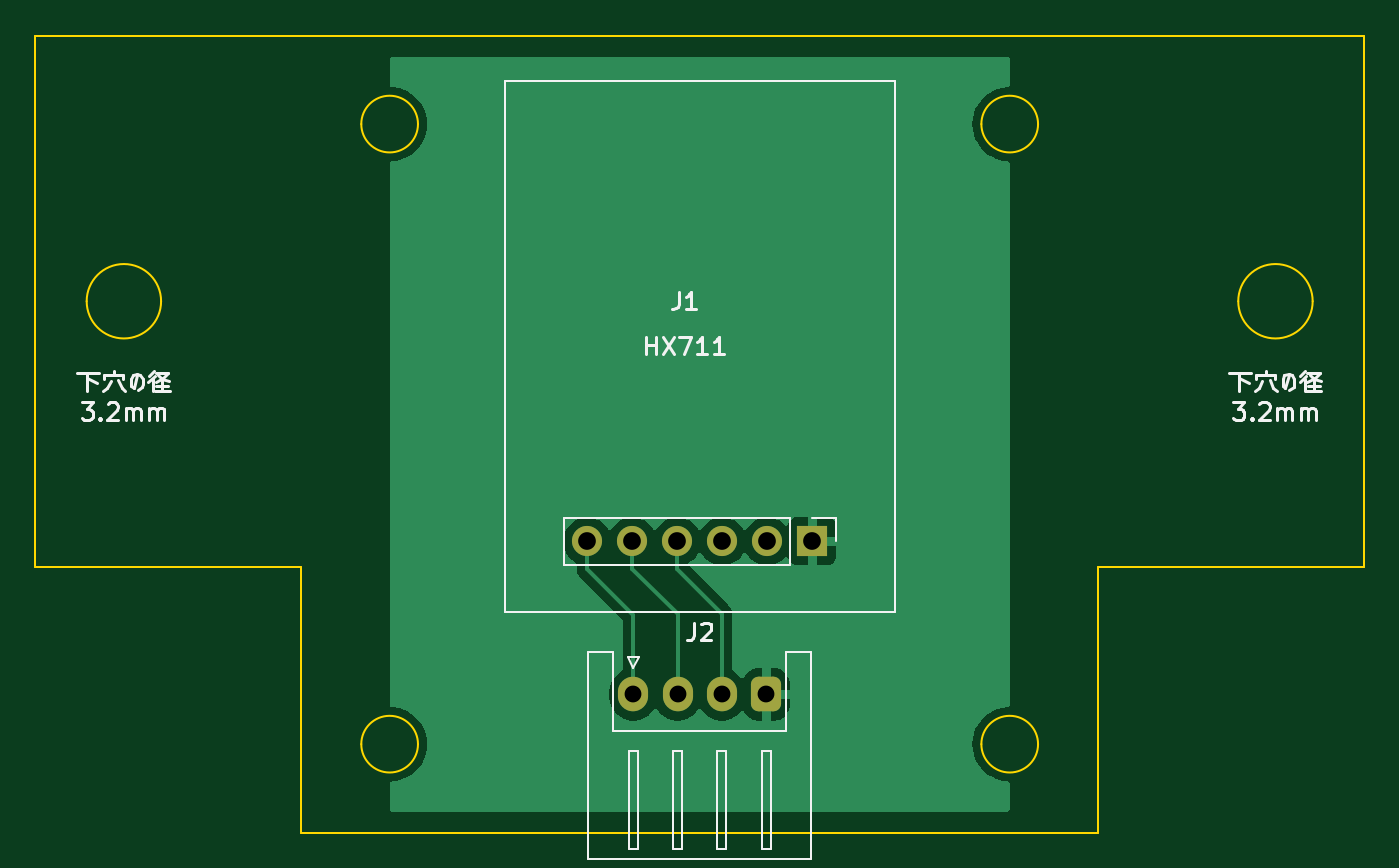
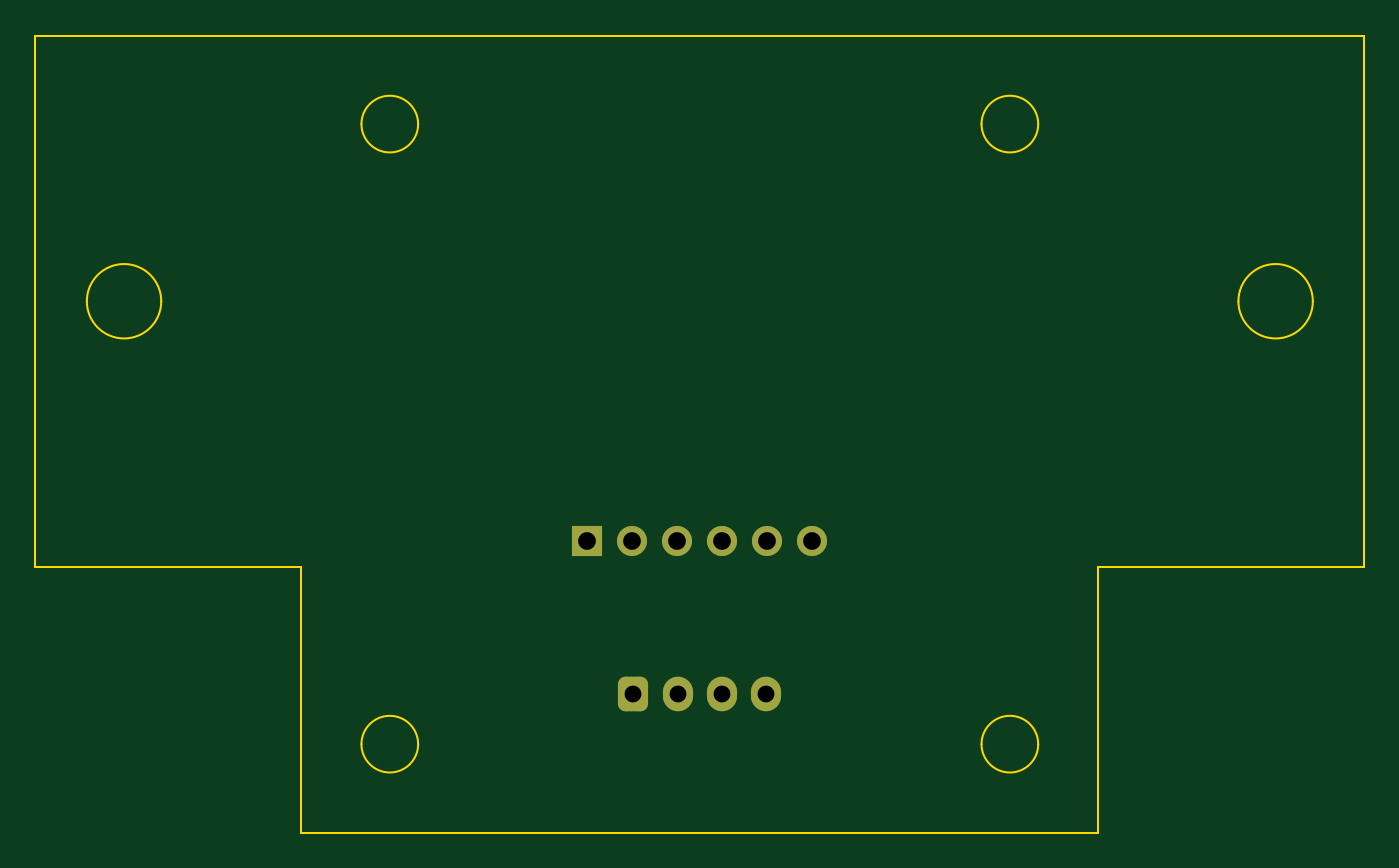
Circuit board: 10 layer files. Board 75.0 x 45.0 mm.
- bottom_copper: PCB_HX711-B_Cu.gbr (1990 bytes)
- bottom_mask: PCB_HX711-B_Mask.gbr (1495 bytes)
- paste: PCB_HX711-B_Paste.gbr (452 bytes)
- bottom_silk: PCB_HX711-B_Silkscreen.gbr (453 bytes)
- outline: PCB_HX711-Edge_Cuts.gbr (1880 bytes)
- top_copper: PCB_HX711-F_Cu.gbr (19564 bytes)
- top_mask: PCB_HX711-F_Mask.gbr (1495 bytes)
- paste: PCB_HX711-F_Paste.gbr (452 bytes)
- top_silk: PCB_HX711-F_Silkscreen.gbr (12956 bytes)
- drill: PCB_HX711.drl (537 bytes)

=== bottom_copper: PCB_HX711-B_Cu.gbr (1990 bytes, source withheld) ===
=== bottom_mask: PCB_HX711-B_Mask.gbr (1495 bytes, source withheld) ===
=== paste: PCB_HX711-B_Paste.gbr ===
%TF.GenerationSoftware,KiCad,Pcbnew,8.0.5*%
%TF.CreationDate,2025-02-28T15:26:59+09:00*%
%TF.ProjectId,PCB_HX711,5043425f-4858-4373-9131-2e6b69636164,rev?*%
%TF.SameCoordinates,Original*%
%TF.FileFunction,Paste,Bot*%
%TF.FilePolarity,Positive*%
%FSLAX46Y46*%
G04 Gerber Fmt 4.6, Leading zero omitted, Abs format (unit mm)*
G04 Created by KiCad (PCBNEW 8.0.5) date 2025-02-28 15:26:59*
%MOMM*%
%LPD*%
G01*
G04 APERTURE LIST*
G04 APERTURE END LIST*
M02*

=== bottom_silk: PCB_HX711-B_Silkscreen.gbr ===
%TF.GenerationSoftware,KiCad,Pcbnew,8.0.5*%
%TF.CreationDate,2025-02-28T15:26:59+09:00*%
%TF.ProjectId,PCB_HX711,5043425f-4858-4373-9131-2e6b69636164,rev?*%
%TF.SameCoordinates,Original*%
%TF.FileFunction,Legend,Bot*%
%TF.FilePolarity,Positive*%
%FSLAX46Y46*%
G04 Gerber Fmt 4.6, Leading zero omitted, Abs format (unit mm)*
G04 Created by KiCad (PCBNEW 8.0.5) date 2025-02-28 15:26:59*
%MOMM*%
%LPD*%
G01*
G04 APERTURE LIST*
G04 APERTURE END LIST*
M02*

=== outline: PCB_HX711-Edge_Cuts.gbr ===
%TF.GenerationSoftware,KiCad,Pcbnew,8.0.5*%
%TF.CreationDate,2025-02-28T15:26:59+09:00*%
%TF.ProjectId,PCB_HX711,5043425f-4858-4373-9131-2e6b69636164,rev?*%
%TF.SameCoordinates,Original*%
%TF.FileFunction,Profile,NP*%
%FSLAX46Y46*%
G04 Gerber Fmt 4.6, Leading zero omitted, Abs format (unit mm)*
G04 Created by KiCad (PCBNEW 8.0.5) date 2025-02-28 15:26:59*
%MOMM*%
%LPD*%
G01*
G04 APERTURE LIST*
%TA.AperFunction,Profile*%
%ADD10C,0.100000*%
%TD*%
G04 APERTURE END LIST*
D10*
X93700000Y-65800000D02*
G75*
G02*
X89500000Y-65800000I-2100000J0D01*
G01*
X89500000Y-65800000D02*
G75*
G02*
X93700000Y-65800000I2100000J0D01*
G01*
X108200000Y-90800000D02*
G75*
G02*
X105000000Y-90800000I-1600000J0D01*
G01*
X105000000Y-90800000D02*
G75*
G02*
X108200000Y-90800000I1600000J0D01*
G01*
X101600000Y-50800000D02*
X146600000Y-50800000D01*
X158700000Y-65800000D02*
G75*
G02*
X154500000Y-65800000I-2100000J0D01*
G01*
X154500000Y-65800000D02*
G75*
G02*
X158700000Y-65800000I2100000J0D01*
G01*
X86600000Y-50800000D02*
X101600000Y-50800000D01*
X161600000Y-80800000D02*
X146600000Y-80800000D01*
X161600000Y-50800000D02*
X161600000Y-80800000D01*
X101600000Y-80800000D02*
X86600000Y-80800000D01*
X146600000Y-50800000D02*
X161600000Y-50800000D01*
X143200000Y-90800000D02*
G75*
G02*
X140000000Y-90800000I-1600000J0D01*
G01*
X140000000Y-90800000D02*
G75*
G02*
X143200000Y-90800000I1600000J0D01*
G01*
X146600000Y-80800000D02*
X146600000Y-95800000D01*
X86600000Y-50800000D02*
X86600000Y-80800000D01*
X108200000Y-55800000D02*
G75*
G02*
X105000000Y-55800000I-1600000J0D01*
G01*
X105000000Y-55800000D02*
G75*
G02*
X108200000Y-55800000I1600000J0D01*
G01*
X143200000Y-55800000D02*
G75*
G02*
X140000000Y-55800000I-1600000J0D01*
G01*
X140000000Y-55800000D02*
G75*
G02*
X143200000Y-55800000I1600000J0D01*
G01*
X146600000Y-95800000D02*
X101600000Y-95800000D01*
X101600000Y-95800000D02*
X101600000Y-80800000D01*
M02*

=== top_copper: PCB_HX711-F_Cu.gbr (19564 bytes, source omitted) ===
=== top_mask: PCB_HX711-F_Mask.gbr (1495 bytes, source withheld) ===
=== paste: PCB_HX711-F_Paste.gbr ===
%TF.GenerationSoftware,KiCad,Pcbnew,8.0.5*%
%TF.CreationDate,2025-02-28T15:26:59+09:00*%
%TF.ProjectId,PCB_HX711,5043425f-4858-4373-9131-2e6b69636164,rev?*%
%TF.SameCoordinates,Original*%
%TF.FileFunction,Paste,Top*%
%TF.FilePolarity,Positive*%
%FSLAX46Y46*%
G04 Gerber Fmt 4.6, Leading zero omitted, Abs format (unit mm)*
G04 Created by KiCad (PCBNEW 8.0.5) date 2025-02-28 15:26:59*
%MOMM*%
%LPD*%
G01*
G04 APERTURE LIST*
G04 APERTURE END LIST*
M02*

=== top_silk: PCB_HX711-F_Silkscreen.gbr (12956 bytes, source omitted) ===
=== drill: PCB_HX711.drl ===
M48
; DRILL file {KiCad 8.0.5} date 2025-02-28T15:27:15+0900
; FORMAT={-:-/ absolute / metric / decimal}
; #@! TF.CreationDate,2025-02-28T15:27:15+09:00
; #@! TF.GenerationSoftware,Kicad,Pcbnew,8.0.5
; #@! TF.FileFunction,MixedPlating,1,2
FMAT,2
METRIC
; #@! TA.AperFunction,Plated,PTH,ComponentDrill
T1C0.950
; #@! TA.AperFunction,Plated,PTH,ComponentDrill
T2C1.000
%
G90
G05
T1
X120.35Y-87.99
X122.85Y-87.99
X125.35Y-87.99
X127.85Y-87.99
T2
X117.75Y-79.34
X120.29Y-79.34
X122.83Y-79.34
X125.37Y-79.34
X127.91Y-79.34
X130.45Y-79.34
M30
